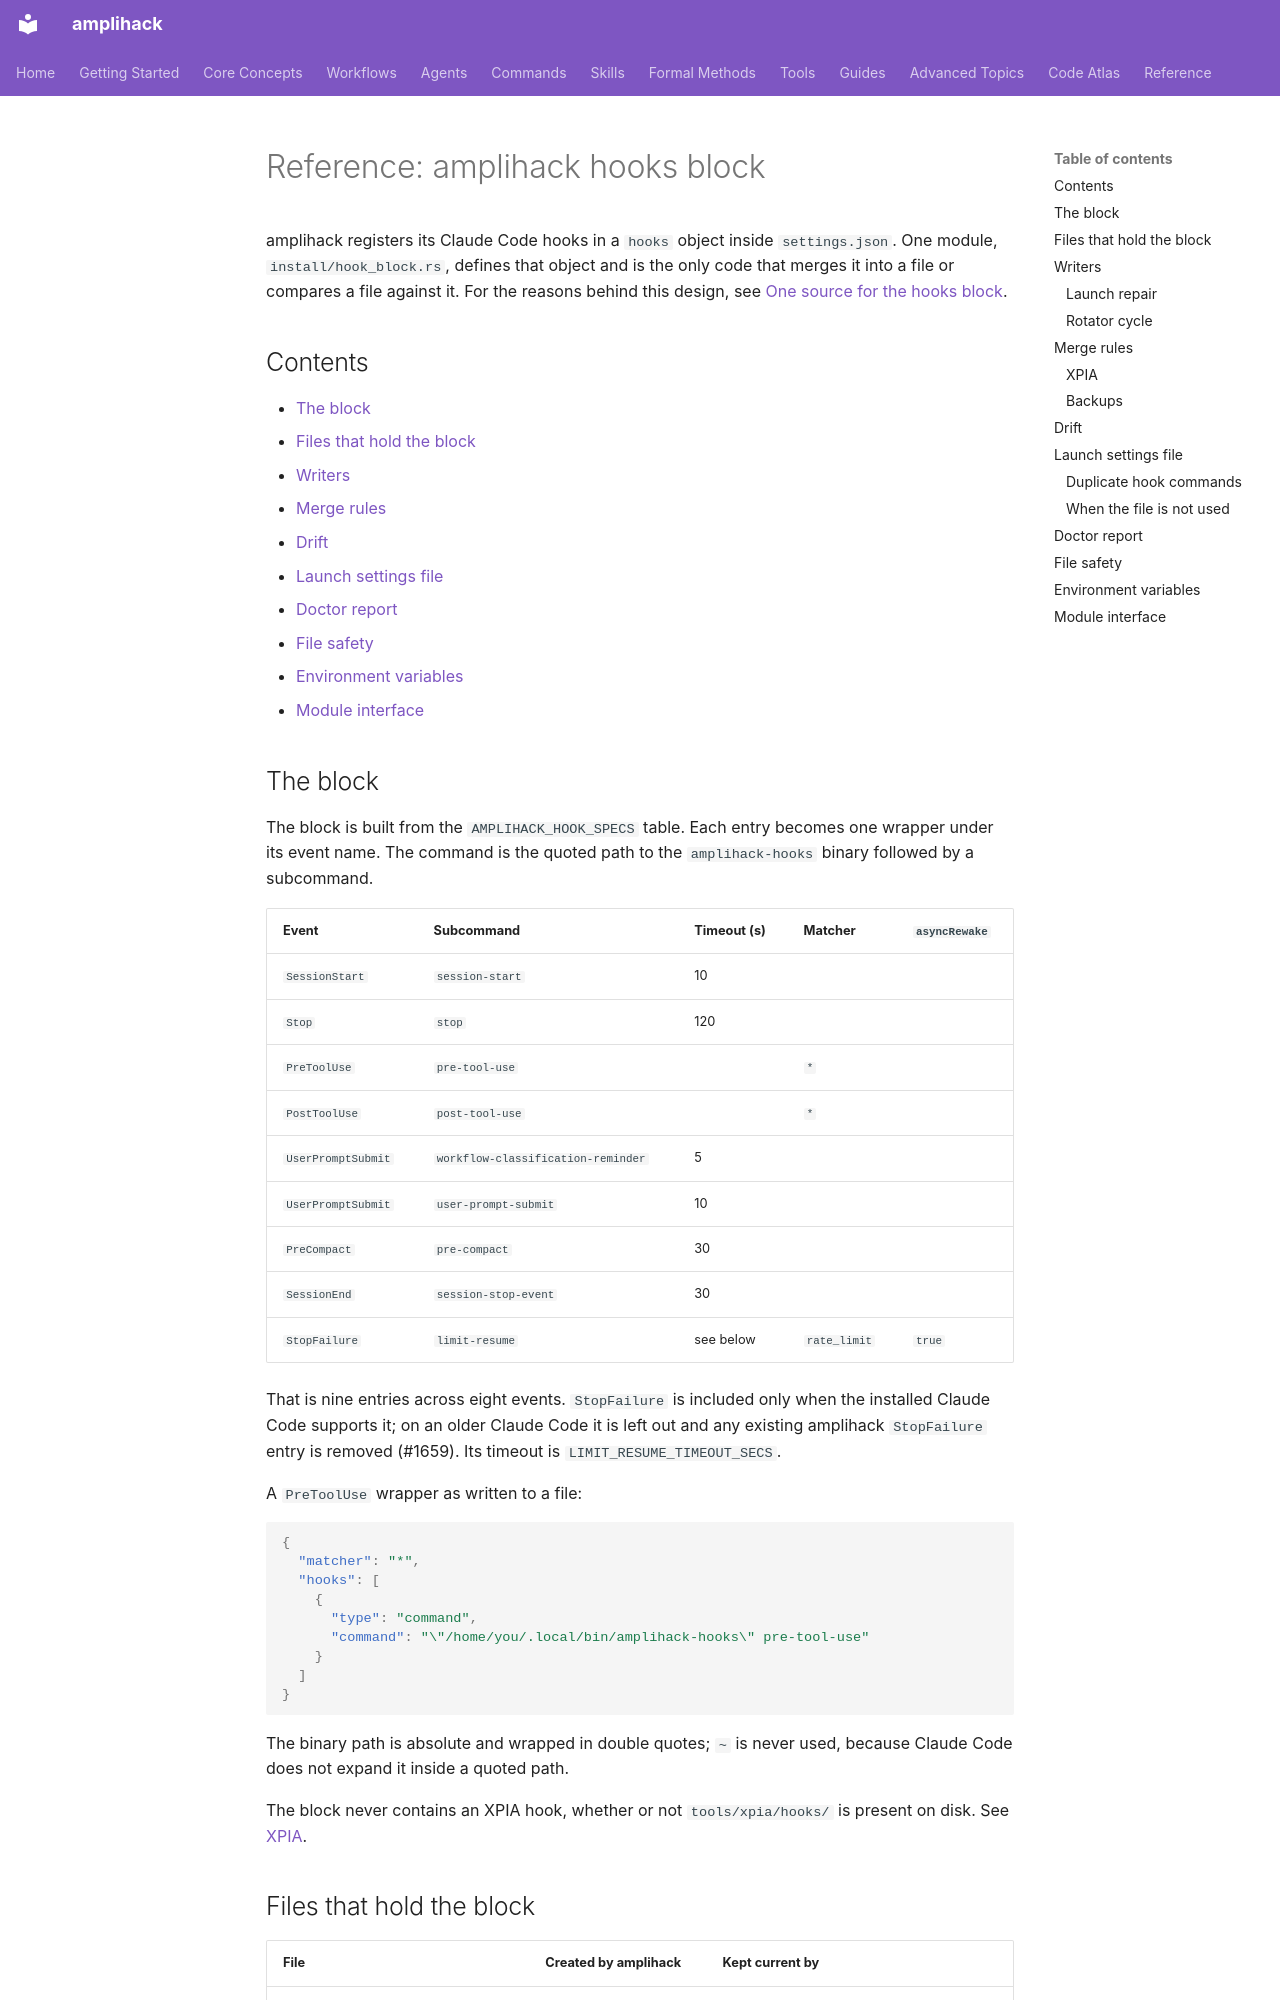

repository: rysweet/amplihack-rs · page: reference/hook-block/index.html · generator: mkdocs

---
title: amplihack hooks block
description: The single definition of amplihack's Claude Code hooks, every place that writes it, the launch settings file, the doctor drift report and the file-safety rules.
last_updated: 2026-11-10
review_schedule: quarterly
owner: amplihack-cli
related:
  - ../concepts/hook-block-single-source.md
  - ../howto/diagnose-with-doctor.md
  - ../howto/claude-profile-rotation.md
  - ../HOOK_MIGRATION_AND_DOCTOR.md
---

# Reference: amplihack hooks block

amplihack registers its Claude Code hooks in a `hooks` object inside
`settings.json`. One module, `install/hook_block.rs`, defines that object and
is the only code that merges it into a file or compares a file against it.
For the reasons behind this design, see
[One source for the hooks block](../concepts/hook-block-single-source.md).

## Contents

- [The block](#the-block)
- [Files that hold the block](#files-that-hold-the-block)
- [Writers](#writers)
- [Merge rules](#merge-rules)
- [Drift](#drift)
- [Launch settings file](#launch-settings-file)
- [Doctor report](#doctor-report)
- [File safety](#file-safety)
- [Environment variables](#environment-variables)
- [Module interface](#module-interface)

## The block

The block is built from the `AMPLIHACK_HOOK_SPECS` table. Each entry becomes
one wrapper under its event name. The command is the quoted path to the
`amplihack-hooks` binary followed by a subcommand.

| Event              | Subcommand                         | Timeout (s) | Matcher      | `asyncRewake` |
| ------------------ | ---------------------------------- | ----------- | ------------ | ------------- |
| `SessionStart`     | `session-start`                    | 10          |              |               |
| `Stop`             | `stop`                             | 120         |              |               |
| `PreToolUse`       | `pre-tool-use`                     |             | `*`          |               |
| `PostToolUse`      | `post-tool-use`                    |             | `*`          |               |
| `UserPromptSubmit` | `workflow-classification-reminder` | 5           |              |               |
| `UserPromptSubmit` | `user-prompt-submit`               | 10          |              |               |
| `PreCompact`       | `pre-compact`                      | 30          |              |               |
| `SessionEnd`       | `session-stop-event`               | 30          |              |               |
| `StopFailure`      | `limit-resume`                     | see below   | `rate_limit` | `true`        |

That is nine entries across eight events. `StopFailure` is included only when
the installed Claude Code supports it; on an older Claude Code it is left out
and any existing amplihack `StopFailure` entry is removed (#1659). Its timeout
is `LIMIT_RESUME_TIMEOUT_SECS`.

A `PreToolUse` wrapper as written to a file:

```json
{
  "matcher": "*",
  "hooks": [
    {
      "type": "command",
      "command": "\"/home/you/.local/bin/amplihack-hooks\" pre-tool-use"
    }
  ]
}
```

The binary path is absolute and wrapped in double quotes; `~` is never used,
because Claude Code does not expand it inside a quoted path.

The block never contains an XPIA hook, whether or not `tools/xpia/hooks/` is
present on disk. See [XPIA](#xpia).
